The GitHub repository gaiuso33/AI-Powered-Food-Inspection contains a labelled image folder "data_split" with 2 categories: fresh, stale. Examples follow, each with its label.

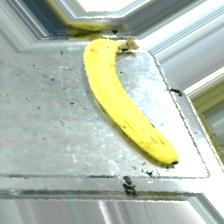
Label: fresh

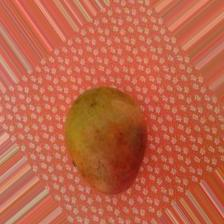
Label: fresh

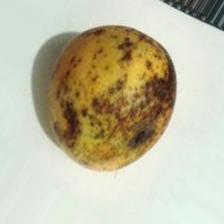
Label: stale

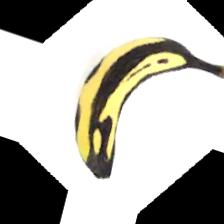
Label: stale

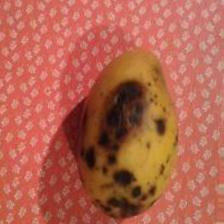
Label: stale

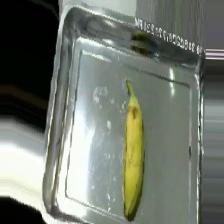
Label: fresh
